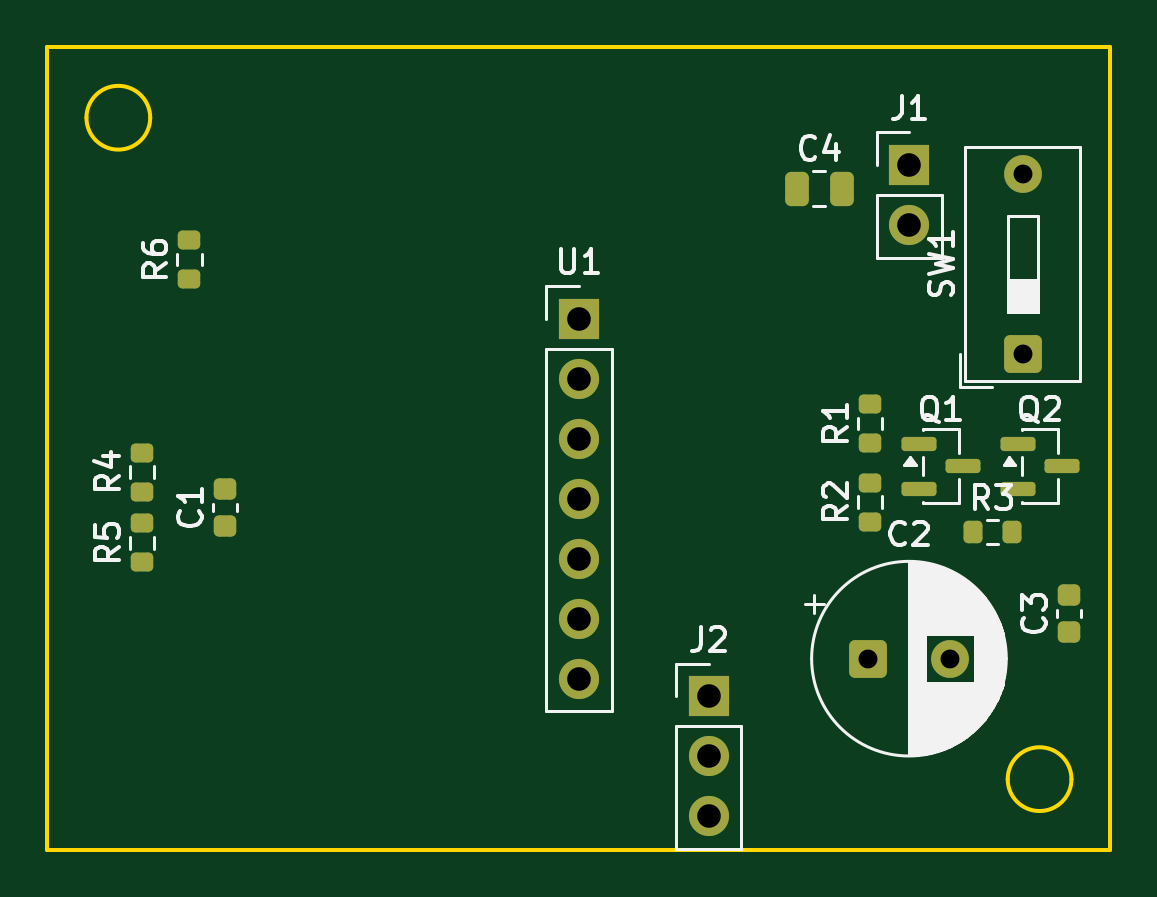
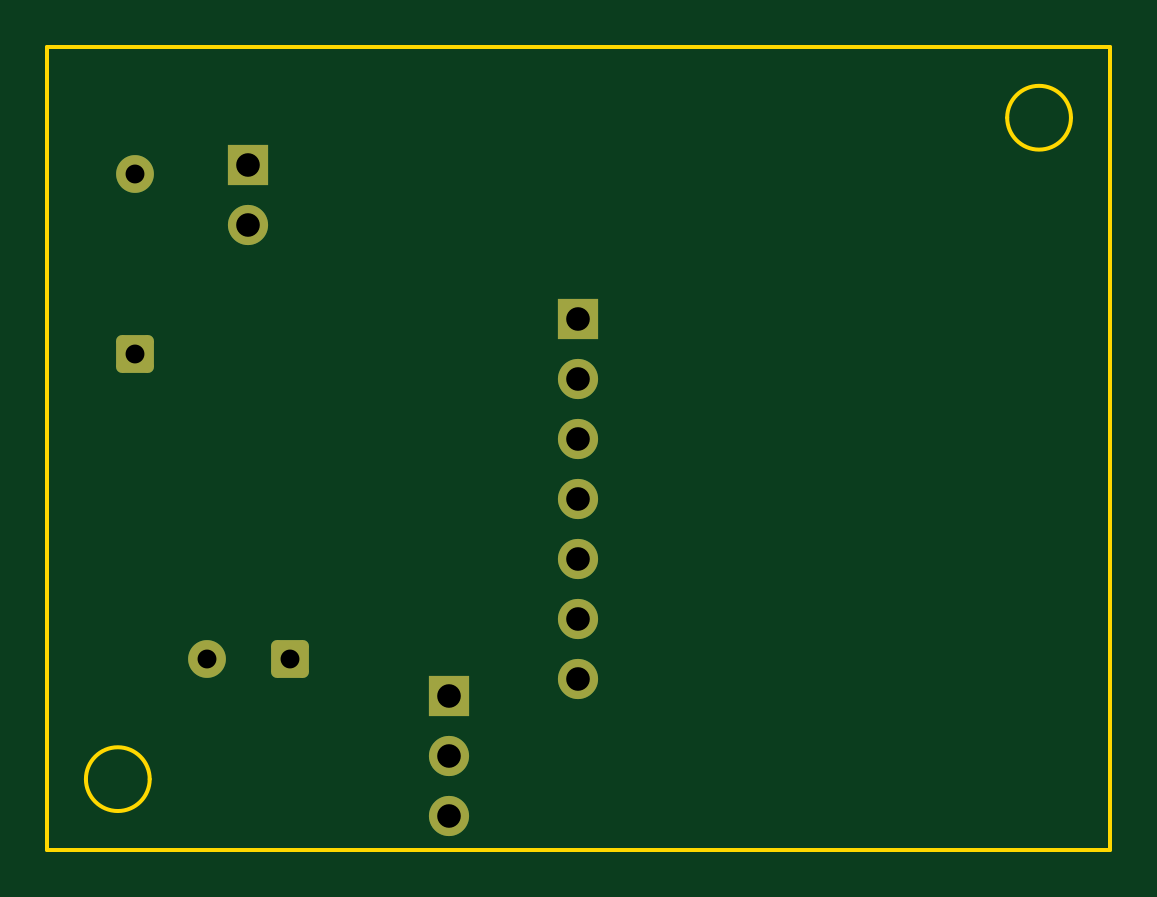
Circuit board: 10 layer files. Board 45.0 x 34.0 mm.
- bottom_copper: smart_vent_v1_no_led-B_Cu.gbl (2303 bytes)
- bottom_mask: smart_vent_v1_no_led-B_Mask.gbs (1811 bytes)
- paste: smart_vent_v1_no_led-B_Paste.gbp (465 bytes)
- bottom_silk: smart_vent_v1_no_led-B_Silkscreen.gbo (466 bytes)
- outline: smart_vent_v1_no_led-Edge_Cuts.gm1 (981 bytes)
- top_copper: smart_vent_v1_no_led-F_Cu.gtl (4399 bytes)
- top_mask: smart_vent_v1_no_led-F_Mask.gts (3144 bytes)
- paste: smart_vent_v1_no_led-F_Paste.gtp (2338 bytes)
- top_silk: smart_vent_v1_no_led-F_Silkscreen.gto (28609 bytes)
- drill: smart_vent_v1_no_led.drl (589 bytes)

=== bottom_copper: smart_vent_v1_no_led-B_Cu.gbl (2303 bytes, source withheld) ===
=== bottom_mask: smart_vent_v1_no_led-B_Mask.gbs (1811 bytes, source withheld) ===
=== paste: smart_vent_v1_no_led-B_Paste.gbp ===
%TF.GenerationSoftware,KiCad,Pcbnew,10.0.4*%
%TF.CreationDate,2026-06-22T12:49:35-04:00*%
%TF.ProjectId,smart_vent_v1_no_led,736d6172-745f-4766-956e-745f76315f6e,rev?*%
%TF.SameCoordinates,Original*%
%TF.FileFunction,Paste,Bot*%
%TF.FilePolarity,Positive*%
%FSLAX46Y46*%
G04 Gerber Fmt 4.6, Leading zero omitted, Abs format (unit mm)*
G04 Created by KiCad (PCBNEW 10.0.4) date 2026-06-22 12:49:35*
%MOMM*%
%LPD*%
G01*
G04 APERTURE LIST*
G04 APERTURE END LIST*
M02*

=== bottom_silk: smart_vent_v1_no_led-B_Silkscreen.gbo ===
%TF.GenerationSoftware,KiCad,Pcbnew,10.0.4*%
%TF.CreationDate,2026-06-22T12:49:35-04:00*%
%TF.ProjectId,smart_vent_v1_no_led,736d6172-745f-4766-956e-745f76315f6e,rev?*%
%TF.SameCoordinates,Original*%
%TF.FileFunction,Legend,Bot*%
%TF.FilePolarity,Positive*%
%FSLAX46Y46*%
G04 Gerber Fmt 4.6, Leading zero omitted, Abs format (unit mm)*
G04 Created by KiCad (PCBNEW 10.0.4) date 2026-06-22 12:49:35*
%MOMM*%
%LPD*%
G01*
G04 APERTURE LIST*
G04 APERTURE END LIST*
M02*

=== outline: smart_vent_v1_no_led-Edge_Cuts.gm1 ===
%TF.GenerationSoftware,KiCad,Pcbnew,10.0.4*%
%TF.CreationDate,2026-06-22T12:49:35-04:00*%
%TF.ProjectId,smart_vent_v1_no_led,736d6172-745f-4766-956e-745f76315f6e,rev?*%
%TF.SameCoordinates,Original*%
%TF.FileFunction,Profile,NP*%
%FSLAX46Y46*%
G04 Gerber Fmt 4.6, Leading zero omitted, Abs format (unit mm)*
G04 Created by KiCad (PCBNEW 10.0.4) date 2026-06-22 12:49:35*
%MOMM*%
%LPD*%
G01*
G04 APERTURE LIST*
%TA.AperFunction,Profile*%
%ADD10C,0.150000*%
%TD*%
G04 APERTURE END LIST*
D10*
X30000000Y-30000000D02*
X75000000Y-30000000D01*
X30000000Y-64000000D02*
X30000000Y-30000000D01*
X34350000Y-33000000D02*
G75*
G02*
X31650000Y-33000000I-1350000J0D01*
G01*
X31650000Y-33000000D02*
G75*
G02*
X34350000Y-33000000I1350000J0D01*
G01*
X73350000Y-61000000D02*
G75*
G02*
X70650000Y-61000000I-1350000J0D01*
G01*
X70650000Y-61000000D02*
G75*
G02*
X73350000Y-61000000I1350000J0D01*
G01*
X75000000Y-30000000D02*
X75000000Y-64000000D01*
X75000000Y-64000000D02*
X30000000Y-64000000D01*
M02*

=== top_copper: smart_vent_v1_no_led-F_Cu.gtl ===
%TF.GenerationSoftware,KiCad,Pcbnew,10.0.4*%
%TF.CreationDate,2026-06-22T12:49:35-04:00*%
%TF.ProjectId,smart_vent_v1_no_led,736d6172-745f-4766-956e-745f76315f6e,rev?*%
%TF.SameCoordinates,Original*%
%TF.FileFunction,Copper,L1,Top*%
%TF.FilePolarity,Positive*%
%FSLAX46Y46*%
G04 Gerber Fmt 4.6, Leading zero omitted, Abs format (unit mm)*
G04 Created by KiCad (PCBNEW 10.0.4) date 2026-06-22 12:49:35*
%MOMM*%
%LPD*%
G01*
G04 APERTURE LIST*
G04 Aperture macros list*
%AMRoundRect*
0 Rectangle with rounded corners*
0 $1 Rounding radius*
0 $2 $3 $4 $5 $6 $7 $8 $9 X,Y pos of 4 corners*
0 Add a 4 corners polygon primitive as box body*
4,1,4,$2,$3,$4,$5,$6,$7,$8,$9,$2,$3,0*
0 Add four circle primitives for the rounded corners*
1,1,$1+$1,$2,$3*
1,1,$1+$1,$4,$5*
1,1,$1+$1,$6,$7*
1,1,$1+$1,$8,$9*
0 Add four rect primitives between the rounded corners*
20,1,$1+$1,$2,$3,$4,$5,0*
20,1,$1+$1,$4,$5,$6,$7,0*
20,1,$1+$1,$6,$7,$8,$9,0*
20,1,$1+$1,$8,$9,$2,$3,0*%
G04 Aperture macros list end*
%TA.AperFunction,SMDPad,CuDef*%
%ADD10RoundRect,0.200000X-0.200000X-0.275000X0.200000X-0.275000X0.200000X0.275000X-0.200000X0.275000X0*%
%TD*%
%TA.AperFunction,SMDPad,CuDef*%
%ADD11RoundRect,0.250000X-0.250000X-0.475000X0.250000X-0.475000X0.250000X0.475000X-0.250000X0.475000X0*%
%TD*%
%TA.AperFunction,ComponentPad*%
%ADD12R,1.700000X1.700000*%
%TD*%
%TA.AperFunction,ComponentPad*%
%ADD13C,1.700000*%
%TD*%
%TA.AperFunction,SMDPad,CuDef*%
%ADD14RoundRect,0.200000X0.275000X-0.200000X0.275000X0.200000X-0.275000X0.200000X-0.275000X-0.200000X0*%
%TD*%
%TA.AperFunction,SMDPad,CuDef*%
%ADD15RoundRect,0.225000X0.250000X-0.225000X0.250000X0.225000X-0.250000X0.225000X-0.250000X-0.225000X0*%
%TD*%
%TA.AperFunction,SMDPad,CuDef*%
%ADD16RoundRect,0.150000X-0.587500X-0.150000X0.587500X-0.150000X0.587500X0.150000X-0.587500X0.150000X0*%
%TD*%
%TA.AperFunction,ComponentPad*%
%ADD17RoundRect,0.250000X0.550000X-0.550000X0.550000X0.550000X-0.550000X0.550000X-0.550000X-0.550000X0*%
%TD*%
%TA.AperFunction,ComponentPad*%
%ADD18C,1.600000*%
%TD*%
%TA.AperFunction,ComponentPad*%
%ADD19RoundRect,0.250000X-0.550000X-0.550000X0.550000X-0.550000X0.550000X0.550000X-0.550000X0.550000X0*%
%TD*%
G04 APERTURE END LIST*
D10*
%TO.P,R3,1*%
%TO.N,NFET_GATE*%
X69175000Y-50540000D03*
%TO.P,R3,2*%
%TO.N,N/C*%
X70825000Y-50540000D03*
%TD*%
D11*
%TO.P,C4,1*%
%TO.N,VBAT*%
X61720000Y-36000000D03*
%TO.P,C4,2*%
%TO.N,GND*%
X63620000Y-36000000D03*
%TD*%
D12*
%TO.P,J2,1*%
%TO.N,SERVO_SIG*%
X58000000Y-57500000D03*
D13*
%TO.P,J2,2*%
%TO.N,SERVO_VCC*%
X58000000Y-60040000D03*
%TO.P,J2,3*%
%TO.N,GND*%
X58000000Y-62580000D03*
%TD*%
D14*
%TO.P,R1,1*%
%TO.N,VBAT*%
X64819999Y-46755000D03*
%TO.P,R1,2*%
%TO.N,PFET_GATE*%
X64819999Y-45105000D03*
%TD*%
D12*
%TO.P,U1,1*%
%TO.N,N/C*%
X52500000Y-41500000D03*
D13*
%TO.P,U1,2*%
X52500000Y-44040000D03*
%TO.P,U1,3*%
X52500000Y-46580000D03*
%TO.P,U1,4*%
X52500000Y-49120000D03*
%TO.P,U1,5*%
X52500000Y-51660000D03*
%TO.P,U1,6*%
X52500000Y-54200000D03*
%TO.P,U1,7*%
X52500000Y-56740000D03*
%TD*%
D15*
%TO.P,C1,1*%
%TO.N,VBAT_SENSE*%
X37500000Y-50275000D03*
%TO.P,C1,2*%
%TO.N,GND*%
X37500000Y-48725000D03*
%TD*%
D14*
%TO.P,R2,1*%
%TO.N,SERVO_EN*%
X64819999Y-50094999D03*
%TO.P,R2,2*%
%TO.N,NFET_GATE*%
X64819999Y-48444999D03*
%TD*%
D16*
%TO.P,Q1,1*%
%TO.N,PFET_GATE*%
X66882500Y-46800000D03*
%TO.P,Q1,2*%
%TO.N,VBAT*%
X66882500Y-48700000D03*
%TO.P,Q1,3*%
%TO.N,SERVO_VCC*%
X68757500Y-47750000D03*
%TD*%
%TO.P,Q2,1*%
%TO.N,NFET_GATE*%
X71082500Y-46800000D03*
%TO.P,Q2,2*%
%TO.N,GND*%
X71082500Y-48700000D03*
%TO.P,Q2,3*%
%TO.N,PFET_GATE*%
X72957500Y-47750000D03*
%TD*%
D12*
%TO.P,J1,1*%
%TO.N,VBAT_RAW*%
X66490000Y-35000000D03*
D13*
%TO.P,J1,2*%
%TO.N,GND*%
X66490000Y-37540000D03*
%TD*%
D14*
%TO.P,R5,1*%
%TO.N,VBAT_SENSE*%
X34000000Y-51825000D03*
%TO.P,R5,2*%
%TO.N,GND*%
X34000000Y-50175000D03*
%TD*%
D17*
%TO.P,SW1,1*%
%TO.N,VBAT_RAW*%
X71280000Y-43000000D03*
D18*
%TO.P,SW1,2*%
%TO.N,VBAT*%
X71280000Y-35380000D03*
%TD*%
D19*
%TO.P,C2,1*%
%TO.N,SERVO_VCC*%
X64720000Y-55900000D03*
D18*
%TO.P,C2,2*%
%TO.N,GND*%
X68220000Y-55900000D03*
%TD*%
D14*
%TO.P,R4,1*%
%TO.N,VBAT*%
X34000000Y-48825000D03*
%TO.P,R4,2*%
%TO.N,VBAT_SENSE*%
X34000000Y-47175000D03*
%TD*%
%TO.P,R6,1*%
%TO.N,SERVO_SIG_MCU*%
X36000000Y-39825000D03*
%TO.P,R6,2*%
%TO.N,SERVO_SIG*%
X36000000Y-38175000D03*
%TD*%
D15*
%TO.P,C3,1*%
%TO.N,SERVO_VCC*%
X73229999Y-54775000D03*
%TO.P,C3,2*%
%TO.N,GND*%
X73229999Y-53225000D03*
%TD*%
M02*

=== top_mask: smart_vent_v1_no_led-F_Mask.gts (3144 bytes, source withheld) ===
=== paste: smart_vent_v1_no_led-F_Paste.gtp (2338 bytes, source withheld) ===
=== top_silk: smart_vent_v1_no_led-F_Silkscreen.gto (28609 bytes, source omitted) ===
=== drill: smart_vent_v1_no_led.drl ===
M48
; DRILL file KiCad 10.0.4 date 2026-06-22T12:49:35
; FORMAT={-:-/ absolute / metric / decimal}
; #@! TF.CreationDate,2026-06-22T12:49:35-04:00
; #@! TF.GenerationSoftware,Kicad,Pcbnew,10.0.4
; #@! TF.FileFunction,MixedPlating,1,2
FMAT,2
METRIC
; #@! TA.AperFunction,Plated,PTH,ComponentDrill
T1C0.800
; #@! TA.AperFunction,Plated,PTH,ComponentDrill
T2C1.000
%
G90
G05
T1
X64.72Y-55.9
X68.22Y-55.9
X71.28Y-35.38
X71.28Y-43.0
T2
X52.5Y-41.5
X52.5Y-44.04
X52.5Y-46.58
X52.5Y-49.12
X52.5Y-51.66
X52.5Y-54.2
X52.5Y-56.74
X58.0Y-57.5
X58.0Y-60.04
X58.0Y-62.58
X66.49Y-35.0
X66.49Y-37.54
M30
